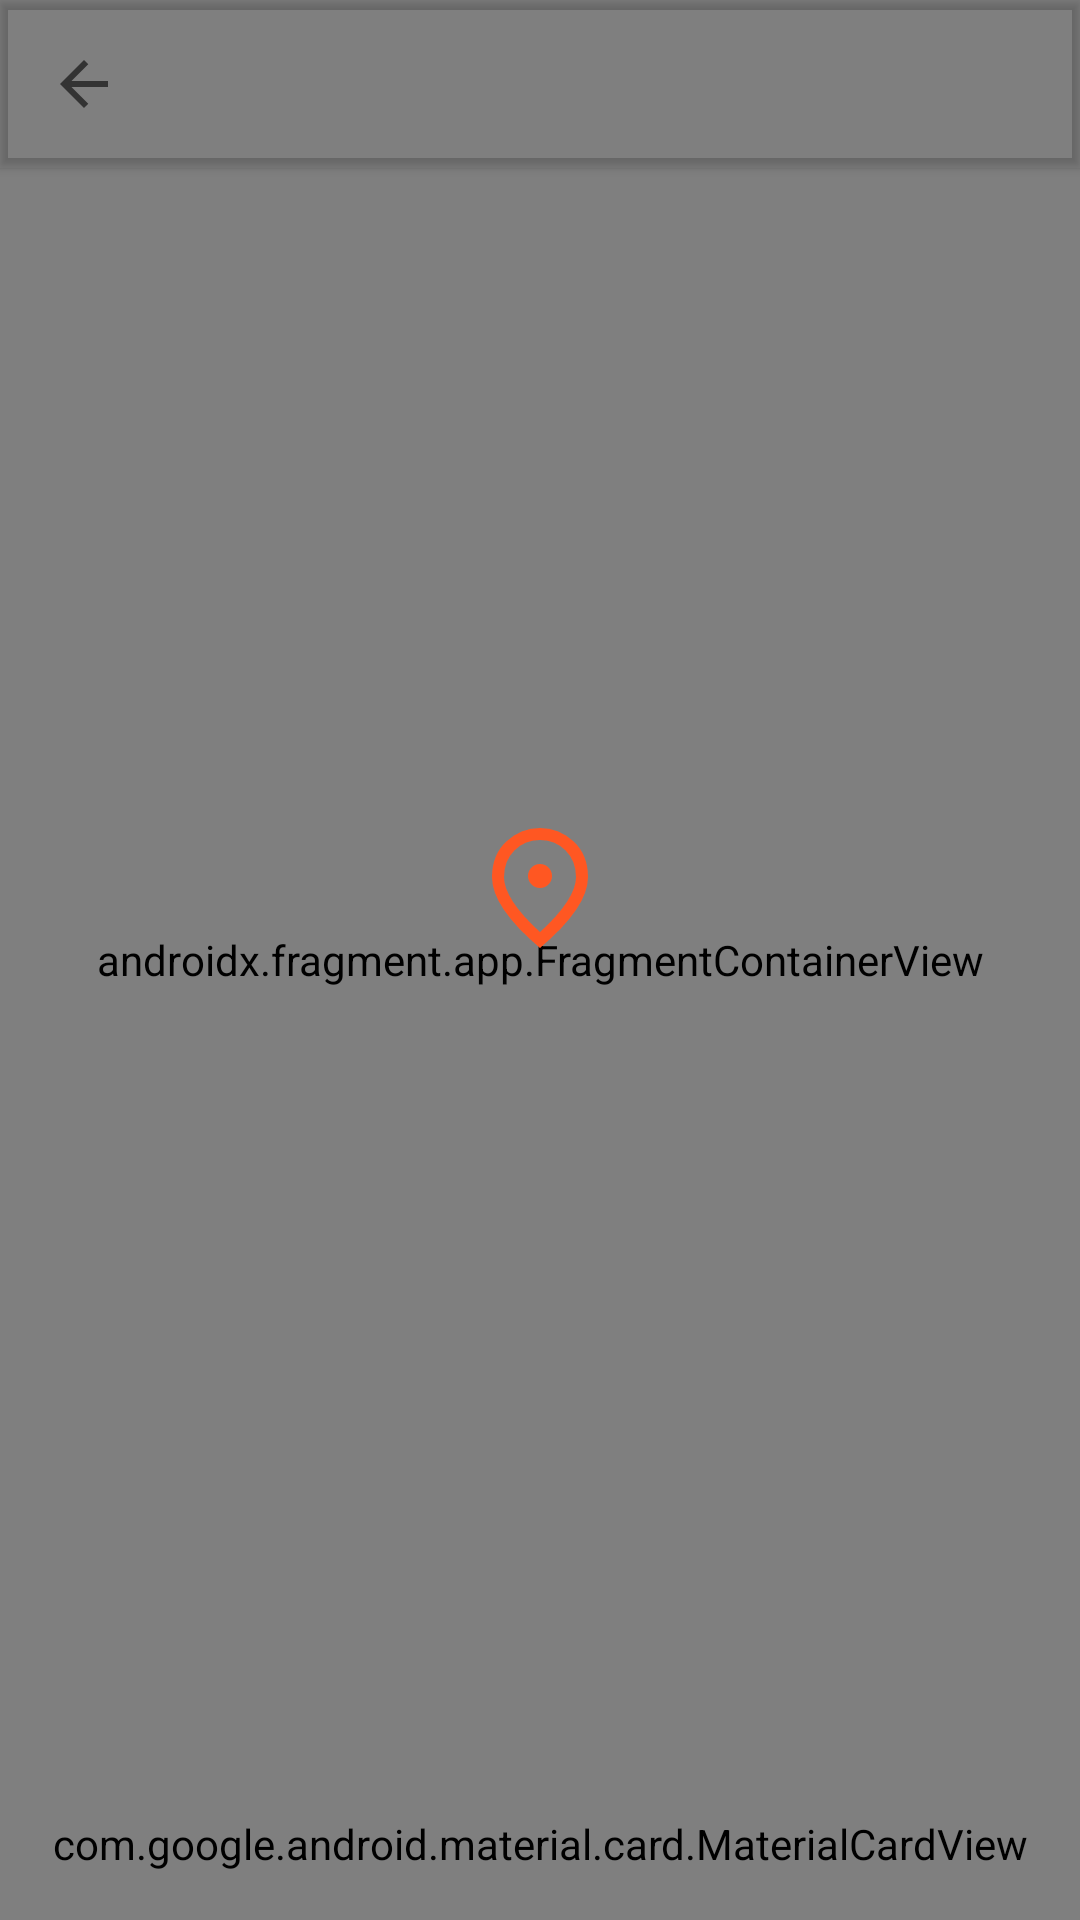

Android layout source for this screen:
<!-- AndroidManifest.xml: application theme Theme.AppCompat.Light.NoActionBar -->
<!-- res/layout/activity_selector_ubicacion.xml -->
<?xml version="1.0" encoding="utf-8"?>
<FrameLayout xmlns:android="http://schemas.android.com/apk/res/android"
    xmlns:app="http://schemas.android.com/apk/res-auto"
    android:id="@+id/raiz"
    android:layout_width="match_parent"
    android:layout_height="match_parent">

    <androidx.fragment.app.FragmentContainerView
        android:id="@+id/mapa"
        android:name="com.google.android.gms.maps.SupportMapFragment"
        android:layout_width="match_parent"
        android:layout_height="match_parent" />

    
    <ImageView
        android:layout_width="48dp"
        android:layout_height="48dp"
        android:layout_gravity="center"
        android:layout_marginBottom="24dp"
        android:contentDescription="@null"
        android:src="@drawable/ic_location_on"
        app:tint="?attr/colorError" />

    <com.google.android.material.appbar.MaterialToolbar
        android:id="@+id/toolbar"
        android:layout_width="match_parent"
        android:layout_height="?attr/actionBarSize"
        android:background="?attr/colorSurface"
        android:elevation="2dp"
        app:navigationContentDescription="@string/volver"
        app:navigationIcon="@drawable/ic_arrow_back" />

    <com.google.android.material.card.MaterialCardView
        android:id="@+id/panel"
        style="?attr/materialCardViewElevatedStyle"
        android:layout_width="match_parent"
        android:layout_height="wrap_content"
        android:layout_gravity="bottom"
        android:layout_margin="16dp">

        <LinearLayout
            android:layout_width="match_parent"
            android:layout_height="wrap_content"
            android:orientation="vertical"
            android:padding="16dp">

            <TextView
                android:id="@+id/instruccion"
                android:layout_width="wrap_content"
                android:layout_height="wrap_content"
                android:text="@string/ubicacion_instruccion"
                android:textAppearance="?attr/textAppearanceBodyMedium"
                android:textColor="?attr/colorOnSurfaceVariant" />

            <LinearLayout
                android:layout_width="match_parent"
                android:layout_height="wrap_content"
                android:layout_marginTop="12dp"
                android:orientation="horizontal">

                <com.google.android.material.button.MaterialButton
                    android:id="@+id/btn_mi_ubicacion"
                    style="@style/Widget.Material3.Button.TonalButton"
                    android:layout_width="0dp"
                    android:layout_height="56dp"
                    android:layout_marginEnd="8dp"
                    android:layout_weight="1"
                    android:text="@string/ubicacion_mia"
                    app:icon="@drawable/ic_my_location" />

                <com.google.android.material.button.MaterialButton
                    android:id="@+id/btn_confirmar"
                    android:layout_width="0dp"
                    android:layout_height="56dp"
                    android:layout_weight="1"
                    android:text="@string/ubicacion_confirmar"
                    app:icon="@drawable/ic_check" />
            </LinearLayout>
        </LinearLayout>
    </com.google.android.material.card.MaterialCardView>
</FrameLayout>
<!-- resources referenced by this layout -->
<resources>
  <!-- drawable ic_arrow_back (drawable) -->
  <?xml version="1.0" encoding="utf-8"?>
  <vector xmlns:android="http://schemas.android.com/apk/res/android"
      android:width="24dp"
      android:height="24dp"
      android:autoMirrored="true"
      android:tint="?attr/colorControlNormal"
      android:viewportWidth="960"
      android:viewportHeight="960">
      <group android:translateY="960">
      <path
          android:fillColor="@android:color/white"
          android:pathData="m313-440 224 224-57 56-320-320 320-320 57 56-224 224h487v80H313Z" />
      </group>
  </vector>
  <!-- drawable ic_check (drawable) -->
  <?xml version="1.0" encoding="utf-8"?>
  <vector xmlns:android="http://schemas.android.com/apk/res/android"
      android:width="24dp"
      android:height="24dp"
      android:tint="?attr/colorControlNormal"
      android:viewportWidth="960"
      android:viewportHeight="960">
      <group android:translateY="960">
      <path
          android:fillColor="@android:color/white"
          android:pathData="M382-240 154-468l57-57 171 171 367-367 57 57-424 424Z" />
      </group>
  </vector>
  <!-- drawable ic_location_on (drawable) -->
  <?xml version="1.0" encoding="utf-8"?>
  <vector xmlns:android="http://schemas.android.com/apk/res/android"
      android:width="24dp"
      android:height="24dp"
      android:tint="?attr/colorControlNormal"
      android:viewportWidth="960"
      android:viewportHeight="960">
      <group android:translateY="960">
      <path
          android:fillColor="@android:color/white"
          android:pathData="M536.5-503.5Q560-527 560-560t-23.5-56.5Q513-640 480-640t-56.5 23.5Q400-593 400-560t23.5 56.5Q447-480 480-480t56.5-23.5ZM480-186q122-112 181-203.5T720-552q0-109-69.5-178.5T480-800q-101 0-170.5 69.5T240-552q0 71 59 162.5T480-186Zm0 106Q319-217 239.5-334.5T160-552q0-150 96.5-239T480-880q127 0 223.5 89T800-552q0 100-79.5 217.5T480-80Zm0-480Z" />
      </group>
  </vector>
  <!-- drawable ic_my_location (drawable) -->
  <?xml version="1.0" encoding="utf-8"?>
  <vector xmlns:android="http://schemas.android.com/apk/res/android"
      android:width="24dp"
      android:height="24dp"
      android:tint="?attr/colorControlNormal"
      android:viewportWidth="960"
      android:viewportHeight="960">
      <group android:translateY="960">
      <path
          android:fillColor="@android:color/white"
          android:pathData="M440-42v-80q-125-14-214.5-103.5T122-440H42v-80h80q14-125 103.5-214.5T440-838v-80h80v80q125 14 214.5 103.5T838-520h80v80h-80q-14 125-103.5 214.5T520-122v80h-80Zm238-240q82-82 82-198t-82-198q-82-82-198-82t-198 82q-82 82-82 198t82 198q82 82 198 82t198-82Zm-311-85q-47-47-47-113t47-113q47-47 113-47t113 47q47 47 47 113t-47 113q-47 47-113 47t-113-47Zm169.5-56.5Q560-447 560-480t-23.5-56.5Q513-560 480-560t-56.5 23.5Q400-513 400-480t23.5 56.5Q447-400 480-400t56.5-23.5ZM480-480Z" />
      </group>
  </vector>
  <string name="ubicacion_confirmar">Confirmar</string>
  <string name="ubicacion_instruccion">Mové el mapa hasta que el pin quede en el lugar correcto.</string>
  <string name="ubicacion_mia">Mi ubicación</string>
  <string name="volver">Volver</string>
</resources>
